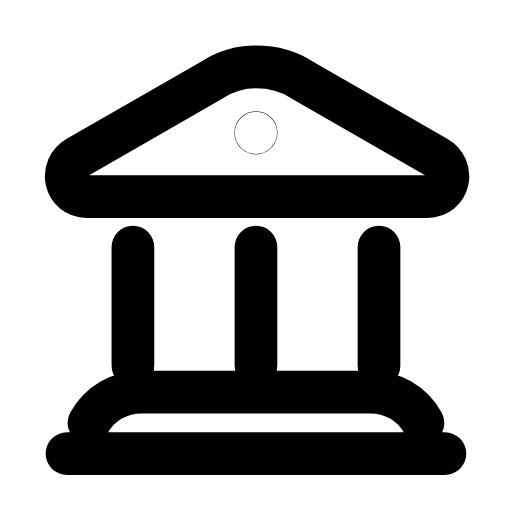
t = 0.00 s
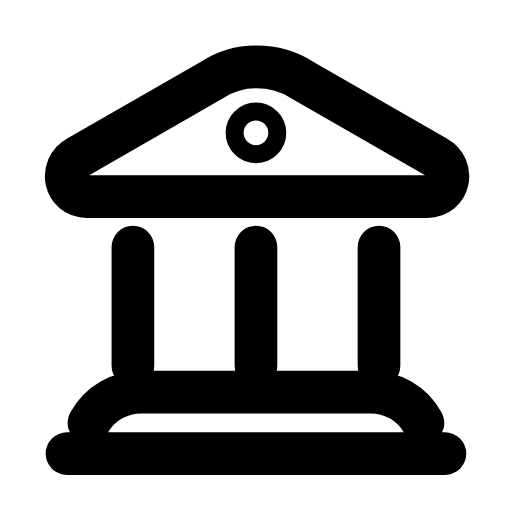
t = 0.27 s
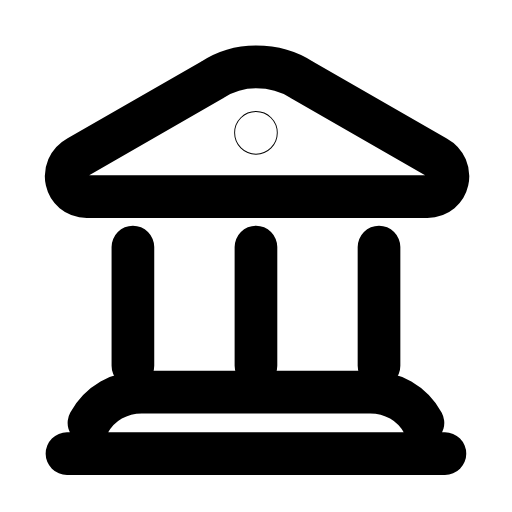
t = 0.54 s
t = 0.78 s: frame unchanged from t = 0.00 s, image omitted
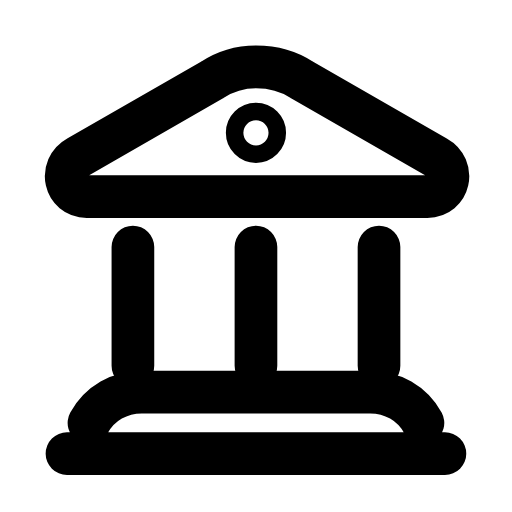
t = 1.08 s
t = 1.32 s: frame unchanged from t = 0.54 s, image omitted

The animated SVG that drew these frames (rendered in a browser with its animation timeline set to each time). Animation: 1 SMIL element (animate=1); one cycle of 1.60 s, repeats indefinitely.

<svg xmlns="http://www.w3.org/2000/svg" width="24" height="24" viewBox="0 0 24 24" fill="none"><g transform="translate(-0.362 -0.366) scale(1.03)"><path stroke="currentColor" stroke-width="1.942" stroke-linecap="round" stroke-linejoin="round" fill="none" d="M12 3.4C12.8 3.4 13.5 3.6 14.1 4L20.2 7.5C21.1 8 20.8 9.3 19.8 9.3L4.3 9.3C3.3 9.3 3 8 3.9 7.5L10 4C10.6 3.6 11.3 3.4 12 3.4Z"></path><path stroke="currentColor" stroke-width="1.942" stroke-linecap="round" stroke-linejoin="round" fill="none" d="M6.4 11.6L6.4 17M12 11.6L12 17M17.6 11.6L17.6 17"></path><path stroke="currentColor" stroke-width="1.942" stroke-linecap="round" stroke-linejoin="round" fill="none" d="M4.4 19.6C4.9 18.7 5.8 18.2 6.8 18.2L17.2 18.2C18.2 18.2 19.1 18.7 19.6 19.6M3.4 21L20.6 21"></path><circle stroke="currentColor" stroke-width="1.942" stroke-linecap="round" stroke-linejoin="round" fill="none" cx="12" cy="6.4" r="0.01"><animate attributeName="r" values="0.01;0.41;0.01;0.01;0.41;0.01;0.01" keyTimes="0;0.225;0.45;0.6;0.75;0.9;1" dur="1.6s" repeatCount="indefinite" calcMode="spline" keySplines="0.16 1 0.3 1;0.16 1 0.3 1;0.16 1 0.3 1;0.16 1 0.3 1;0.16 1 0.3 1;0.16 1 0.3 1"/></circle></g></svg>
